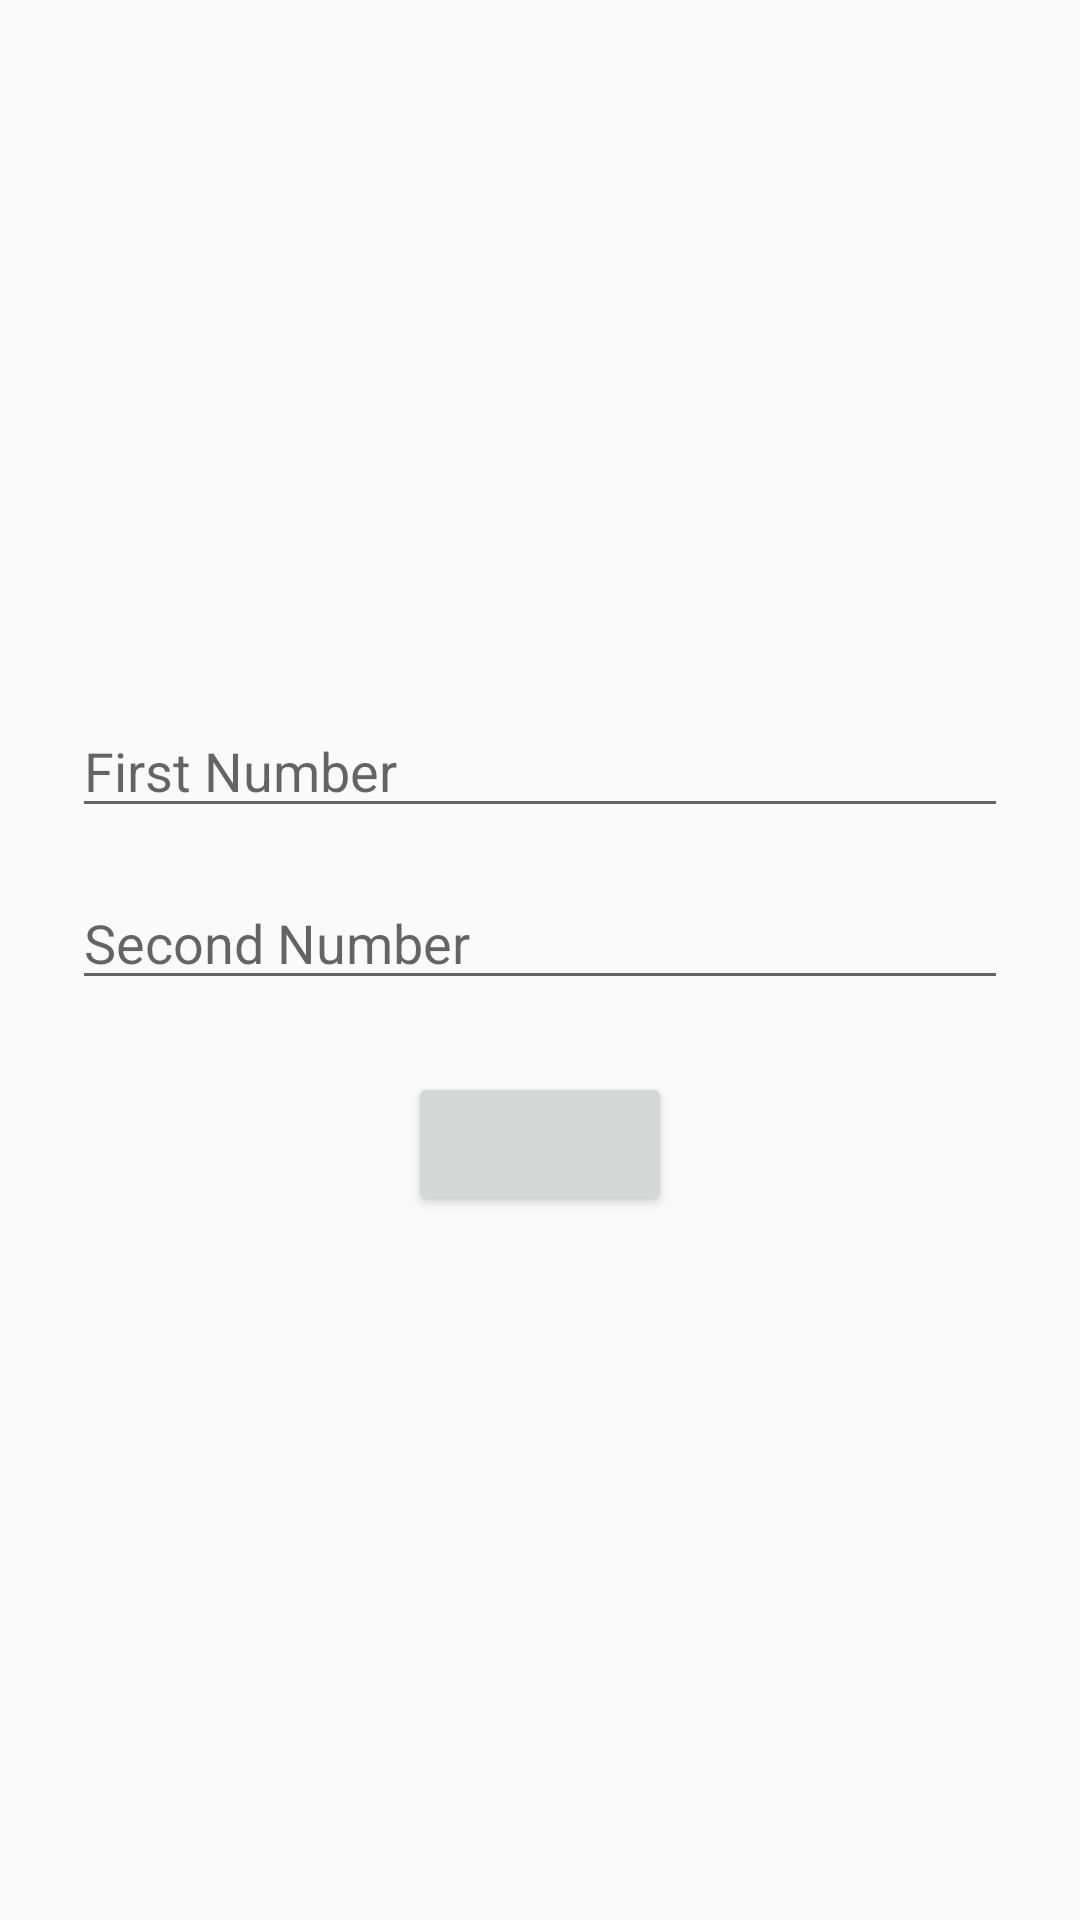

This screen was rendered from an Android layout file. Write that file and the resources it references.
<!-- AndroidManifest.xml: application theme Theme.Calculator -->
<!-- res/layout/activity_second.xml -->
<?xml version="1.0" encoding="utf-8"?>
<LinearLayout xmlns:android="http://schemas.android.com/apk/res/android"
    android:layout_width="match_parent"
    android:layout_height="match_parent"
    android:gravity="center"
    android:orientation="vertical">

    <EditText
        android:id="@+id/EtFirstNumber"
        android:layout_width="match_parent"
        android:layout_height="wrap_content"
        android:layout_marginStart="24dp"
        android:layout_marginEnd="24dp"
        android:hint="@string/first_number"
        android:importantForAutofill="no"
        android:inputType="numberSigned"/>

    <EditText
        android:id="@+id/EtSecondNumber"
        android:layout_width="match_parent"
        android:layout_height="wrap_content"
        android:layout_marginStart="24dp"
        android:layout_marginTop="16dp"
        android:layout_marginEnd="24dp"
        android:hint="@string/second_number"
        android:inputType="numberSigned"
        android:importantForAutofill="no" />

    <Button
        android:id="@+id/btnOperation"
        android:layout_width="wrap_content"
        android:layout_height="wrap_content"
        android:layout_marginTop="24dp"/>


</LinearLayout>
<!-- resources referenced by this layout -->
<resources>
  <string name="first_number">First Number</string>
  <string name="second_number">Second Number</string>
  <style name="Theme.Calculator" parent="Base.Theme.Calculator" />
  <style name="Base.Theme.Calculator" parent="Theme.AppCompat.Light.DarkActionBar">
          
          
          <item name="colorPrimary">#3F51B5</item>
      </style>
</resources>
